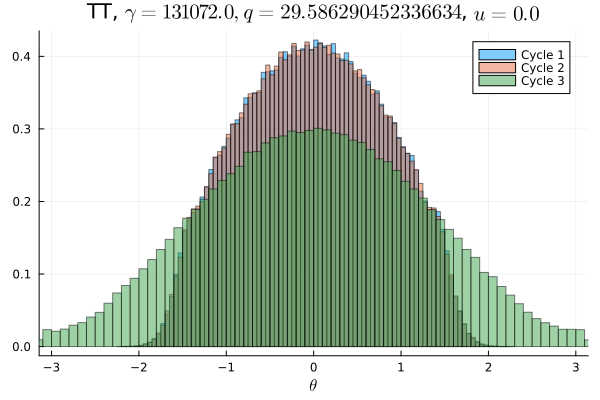

The table this chart was drawn from, first rows:
Cycle 1, Cycle 2, Cycle 3
0.0, 0.0, 0.001494
0.0, 0.0, 0.001463
0.0, 0.0, 0.001294
0.0, 0.0, 0.001366
0.0, 0.0, 0.001541
0.0, 0.0, 0.001644
0.0, 0.0, 0.001912
0.0, 0.0, 0.002094
0.0, 0.0, 0.002219
0.0, 0.0, 0.002569
0.0, 0.0, 0.002788
0.0, 0.0, 0.003134
0.0, 0.0, 0.003675
0.0, 0.0, 0.004344
0.0, 6.25e-6, 0.004769
9.375e-6, 3.125e-6, 0.005247
1.5625e-5, 2.8125e-5, 0.005453
3.75e-5, 4.0625e-5, 0.006
9.6875e-5, 0.0001062, 0.006431
0.0002656, 0.0002406, 0.006869
0.0004656, 0.0004594, 0.007678
0.0009594, 0.001009, 0.008203
0.001925, 0.001863, 0.008428
0.003106, 0.003275, 0.009075
0.005216, 0.005294, 0.009725
0.007562, 0.007225, 0.01065
0.009819, 0.00995, 0.01079
0.01118, 0.01144, 0.01125
0.01169, 0.01212, 0.01185
0.01268, 0.0123, 0.01268
0.01395, 0.01381, 0.01299
0.01553, 0.01538, 0.01325
0.01642, 0.01668, 0.01422
0.01714, 0.01713, 0.01453
0.0182, 0.01838, 0.01507
0.01937, 0.01923, 0.01503
0.01988, 0.01993, 0.0155
0.02104, 0.02063, 0.01639
0.0216, 0.02194, 0.01696
0.02189, 0.022, 0.01677
0.0231, 0.02263, 0.01748
0.02368, 0.02416, 0.01765
0.02405, 0.02372, 0.0181
0.0245, 0.02478, 0.01808
0.02513, 0.02492, 0.01838
0.02517, 0.02531, 0.0183
0.02571, 0.02637, 0.01869
0.02542, 0.02544, 0.0186
0.02625, 0.02607, 0.01888
0.02562, 0.02583, 0.01853
0.0265, 0.02586, 0.01888
0.02642, 0.02658, 0.01911
0.02541, 0.02559, 0.0186
0.0259, 0.02561, 0.01855
0.02502, 0.02508, 0.01825
0.02541, 0.02464, 0.01832
0.02475, 0.02493, 0.01829
0.02372, 0.02385, 0.0178
0.02348, 0.02374, 0.01774
0.02332, 0.02316, 0.0172
... 40 more rows
